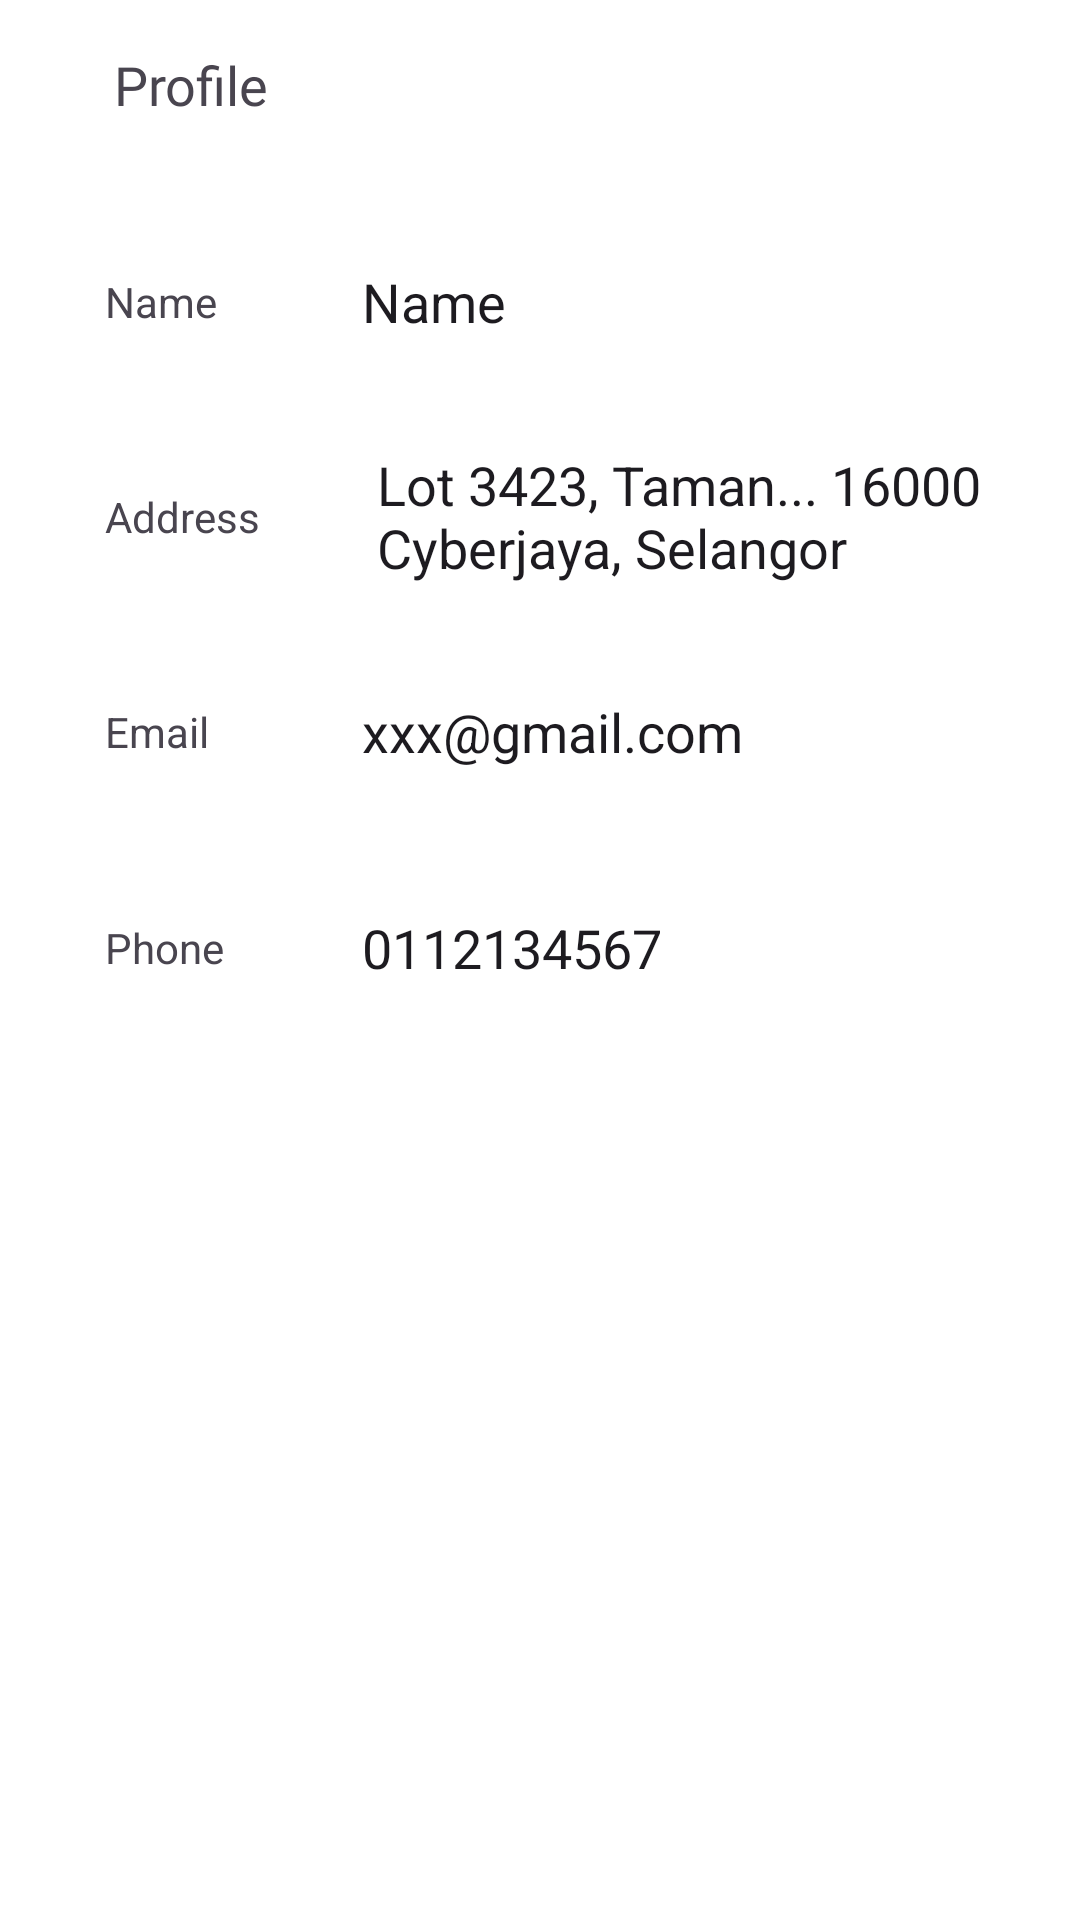

Here is an Android app screen rendered from its layout file. Give the layout XML and the strings, colors and styles it references.
<!-- AndroidManifest.xml: application theme Theme.FYPRORM -->
<!-- res/layout/fragment_profile.xml -->
<?xml version="1.0" encoding="utf-8"?>
<LinearLayout xmlns:android="http://schemas.android.com/apk/res/android"
    xmlns:tools="http://schemas.android.com/tools"
    android:layout_width="match_parent"
    android:layout_height="match_parent"
    xmlns:app="http://schemas.android.com/apk/res-auto"
    android:orientation="vertical"
    android:paddingStart="6dp"
    android:paddingEnd="6dp"
    android:background="@color/white"
    tools:context=".FragmentMain.ProfileFragment">

    <TextView
        android:id="@+id/profile"
        android:layout_width="wrap_content"
        android:layout_height="wrap_content"
        android:layout_marginStart="32dp"
        android:layout_marginTop="16dp"
        android:layout_marginBottom="16dp"
        android:background="@android:color/transparent"
        android:fontFamily="@font/roboto_medium"
        android:inputType="none"
        android:text="Profile"
        android:textSize="18sp" />

    <androidx.constraintlayout.widget.ConstraintLayout
        android:layout_width="match_parent"
        android:layout_height="56dp"
        android:layout_marginStart="16dp"
        android:layout_marginLeft="10dp"
        android:layout_marginTop="16dp"
        android:layout_marginEnd="16dp"
        android:layout_marginRight="10dp"
        android:background="@drawable/profile_edit_text_style"
        android:elevation="2dp"
        android:gravity="center_vertical">

        <TextView
            android:id="@+id/customerNameText"
            android:layout_width="0dp"
            android:layout_height="wrap_content"
            android:layout_marginStart="8dp"
            android:paddingStart="5dp"
            android:text="Name"
            app:layout_constraintBottom_toBottomOf="parent"
            app:layout_constraintStart_toStartOf="parent"
            app:layout_constraintTop_toTopOf="parent"
            app:layout_constraintWidth_percent="0.3" />

        <EditText
            android:id="@+id/customerName"
            android:layout_width="0dp"
            android:layout_height="wrap_content"
            android:background="@android:color/transparent"
            android:ems="10"
            android:inputType="text"
            android:text="Name"
            app:layout_constraintStart_toEndOf="@id/customerNameText"
            app:layout_constraintTop_toTopOf="parent"
            app:layout_constraintBottom_toBottomOf="parent"
            app:layout_constraintEnd_toEndOf="parent"
            app:layout_constraintWidth_percent="0.7" />
    </androidx.constraintlayout.widget.ConstraintLayout>

    <androidx.constraintlayout.widget.ConstraintLayout
        android:layout_width="match_parent"
        android:layout_height="wrap_content"
        android:layout_marginStart="16dp"
        android:layout_marginLeft="10dp"
        android:layout_marginTop="16dp"
        android:layout_marginEnd="16dp"
        android:layout_marginRight="10dp"
        android:background="@drawable/profile_edit_text_style"
        android:elevation="2dp"
        android:gravity="center_vertical">

        <TextView
            android:id="@+id/customerAddressText"
            android:layout_width="0dp"
            android:layout_height="wrap_content"
            android:layout_marginStart="8dp"
            android:text="Address"
            android:paddingStart="5dp"
            app:layout_constraintBottom_toBottomOf="parent"
            app:layout_constraintStart_toStartOf="parent"
            app:layout_constraintTop_toTopOf="parent"
            app:layout_constraintWidth_percent="0.3" />

        <EditText
            android:id="@+id/customerAddress"
            android:layout_width="0dp"
            android:layout_height="wrap_content"
            android:background="@android:color/transparent"
            android:ems="10"
            android:padding="5dp"
            android:inputType="textMultiLine"
            android:text="Lot 3423, Taman... 16000 Cyberjaya, Selangor"
            app:layout_constraintStart_toEndOf="@id/customerAddressText"
            app:layout_constraintTop_toTopOf="parent"
            app:layout_constraintBottom_toBottomOf="parent"
            app:layout_constraintEnd_toEndOf="parent"
            app:layout_constraintWidth_percent="0.7" />
    </androidx.constraintlayout.widget.ConstraintLayout>

    <androidx.constraintlayout.widget.ConstraintLayout
        android:layout_width="match_parent"
        android:layout_height="56dp"
        android:layout_marginStart="16dp"
        android:layout_marginLeft="10dp"
        android:layout_marginTop="16dp"
        android:layout_marginEnd="16dp"
        android:layout_marginRight="10dp"
        android:background="@drawable/profile_edit_text_style"
        android:elevation="2dp"
        android:gravity="center_vertical">

        <TextView
            android:id="@+id/customerEmailText"
            android:layout_width="0dp"
            android:layout_height="wrap_content"
            android:layout_marginStart="8dp"
            android:text="Email"
            android:paddingStart="5dp"
            app:layout_constraintBottom_toBottomOf="parent"
            app:layout_constraintStart_toStartOf="parent"
            app:layout_constraintTop_toTopOf="parent"
            app:layout_constraintWidth_percent="0.3" />

        <EditText
            android:id="@+id/customerEmail"
            android:layout_width="0dp"
            android:layout_height="wrap_content"
            android:background="@android:color/transparent"
            android:ems="10"
            android:inputType="textEmailAddress"
            android:text="xxx@gmail.com"
            app:layout_constraintStart_toEndOf="@id/customerEmailText"
            app:layout_constraintTop_toTopOf="parent"
            app:layout_constraintBottom_toBottomOf="parent"
            app:layout_constraintEnd_toEndOf="parent"
            app:layout_constraintWidth_percent="0.7" />
    </androidx.constraintlayout.widget.ConstraintLayout>

    <androidx.constraintlayout.widget.ConstraintLayout
        android:layout_width="match_parent"
        android:layout_height="56dp"
        android:layout_marginStart="16dp"
        android:layout_marginLeft="10dp"
        android:layout_marginTop="16dp"
        android:layout_marginEnd="16dp"
        android:layout_marginRight="10dp"
        android:background="@drawable/profile_edit_text_style"
        android:elevation="2dp"
        android:gravity="center_vertical">

        <TextView
            android:id="@+id/customerPhoneText"
            android:layout_width="0dp"
            android:layout_height="wrap_content"
            android:layout_marginStart="8dp"
            android:text="Phone"
            android:paddingStart="5dp"
            app:layout_constraintBottom_toBottomOf="parent"
            app:layout_constraintStart_toStartOf="parent"
            app:layout_constraintTop_toTopOf="parent"
            app:layout_constraintWidth_percent="0.3" />

        <EditText
            android:id="@+id/customerPhone"
            android:layout_width="0dp"
            android:layout_height="wrap_content"
            android:background="@android:color/transparent"
            android:ems="10"
            android:inputType="phone"
            android:text="0112134567"
            app:layout_constraintStart_toEndOf="@id/customerPhoneText"
            app:layout_constraintTop_toTopOf="parent"
            app:layout_constraintBottom_toBottomOf="parent"
            app:layout_constraintEnd_toEndOf="parent"
            app:layout_constraintWidth_percent="0.7" />
    </androidx.constraintlayout.widget.ConstraintLayout>

    <androidx.appcompat.widget.AppCompatButton
        android:layout_width="match_parent"
        android:layout_height="56dp"
        android:text="Save"
        android:elevation="5dp"
        android:textAllCaps="false"
        android:textSize="20sp"
        android:textColor="@color/white"
        android:background="@drawable/orange_button"
        android:layout_marginStart="16dp"
        android:layout_marginEnd="16dp"
        android:layout_marginTop="30dp"/>
</LinearLayout>
<!-- resources referenced by this layout -->
<resources>
  <color name="white">#FFFFFFFF</color>
  <style name="Theme.FYPRORM" parent="Base.Theme.FYPRORM" />
  <style name="Base.Theme.FYPRORM" parent="Theme.Material3.DayNight.NoActionBar">
          
          
      </style>
</resources>
